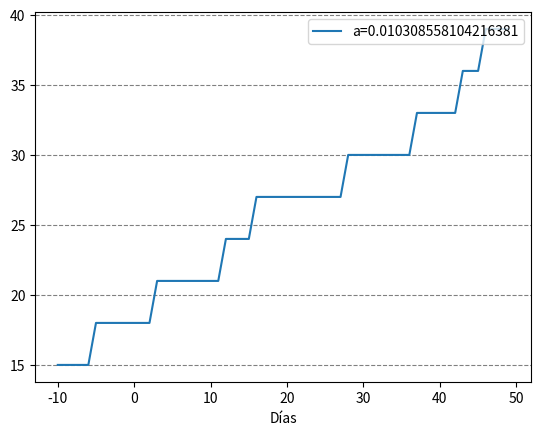

Here is the Python script that generated this plot:
import matplotlib.pyplot as plt
import numpy as np
def logistic(x,a,b):
    k=4
    res = []
    for i in x:
        res.append(1 + a/(1 + b*(np.e**(-k*(i-0.5)))))
    return res
x = np.arange(-10,50)

# cuando se tiene mayor definición el error aumenta
# x = np.arange(-10,50,0.01)
def gaussAprox(x,a):
    c=0.19 # desviación estándar 
    b=0.5  # valor máximo
    aux = a*(np.e**(-(x-b)**2))/(2*c**2)
    print(f"aux: {aux}, a: {a}")
    return aux#a*(np.e**(-(x-b)**2))/(2*c**2)

def recruitCC(tiempo, celulasIniciales, a, growthFactor):
    tickSpread = 50
    dx = 1/(tickSpread -1 )
    celulas = [celulasIniciales]
    for i in range(len(tiempo)):
        recluta=int(gaussAprox(dx*tiempo[i], a))
        result= celulas[-1]*recluta
        if result == 0 and np.random.uniform(0,100) < growthFactor:
            result=3
        print(f"recluta: {recluta}, result: {result}")
        celulas.append(result+celulas[-1])
    return celulas

def derLogistic(x,a,b):
    tickSpread = 50
    xx=x/(tickSpread-1)
    x1=logistic(xx,a,1)[1:]
    x2=logistic(xx,a,1)[0:-1]
    # fig, ax = plt.subplots()
    # ax.plot(x[1:], x1, label=f"a={a}" )
    # ax.plot(x[0:-1], x2, label=f"a={a}" )
    # ax.legend(loc = 'upper right')
    # ax.grid(axis = 'y', color = 'gray', linestyle = 'dashed')
    # ax.set_xlabel("Días")
    # ax.set_ylabel("")
    # plt.show()
    res = []
    for i in range(len(x1)):
        # print(x1[i],x2[i])
        try:
            res.append(x1[i]/x2[i])
        except:
            print(x1[i],x2[i])
    # plt.figure()
    # plt.plot(x, x1, label="" )
    return res
# -------------------------------------------------------------------
# fig, ax = plt.subplots()
# # Dibujar puntos

# # a puede variar de -1 a 9
# # b es 1
# # ax.plot(x, derLogistic(x,-1,1), label="a=-1" )
# # ax.plot(x, derLogistic(x,5,1), label="a=5" )
# # ax.plot(x, derLogistic(x,9,1), label="a=9" )

# # Valores de la función logística
# # a debe de ser mayor a 0 la de la ecuación 
# # la a de esta función debe de ser mayor a -1

# # Valores de prueba
# # a = 4.484040290031926
# # ax.plot(x[0:-1], derLogistic(x,a-1,1), label="a=5" )
# # print(f"el máximo es {max(derLogistic(x,a-1,1))}")


# ax.plot(x[0:-1], derLogistic(x,2,-1), label="a=-1" )
# ax.plot(x[0:-1], derLogistic(x,5,1), label="a=5" )
# ax.plot(x[0:-1], derLogistic(x,9,1), label="a=9" )
# # ax.plot(x, logistic(x,-1,1), label="a=-1" )
# # ax.plot(x, logistic(x,5,1), label="a=5" )
# # ax.plot(x, logistic(x,9,1), label="a=9" )
# ax.legend(loc = 'upper right')
# ax.grid(axis = 'y', color = 'gray', linestyle = 'dashed')
# ax.set_xlabel("Días")
# ax.set_ylabel("")
# # Guardar el gráfico en formato png
# # plt.savefig('diagrama-dispersion.png')
# # Mostrar el gráfico
# plt.show()
#----------------------------------------------------------------
fig, ax = plt.subplots()
a = 0.010308558104216381
growthFactor = 14.652003782573209
# ax.plot(x, gaussAprox(x,a), label=f"a={a}" )
celulasIniciales = 12
ax.plot(x, recruitCC(x, celulasIniciales, a, growthFactor)[1:], label=f"a={a}" )
# ax.plot(x[0:-1], derLogistic(x,5,1), label="a=5" )
# ax.plot(x[0:-1], derLogistic(x,9,1), label="a=9" )
ax.legend(loc = 'upper right')
ax.grid(axis = 'y', color = 'gray', linestyle = 'dashed')
ax.set_xlabel("Días")
ax.set_ylabel("")
# Guardar el gráfico en formato png
# plt.savefig('diagrama-dispersion.png')
# Mostrar el gráfico
plt.show()